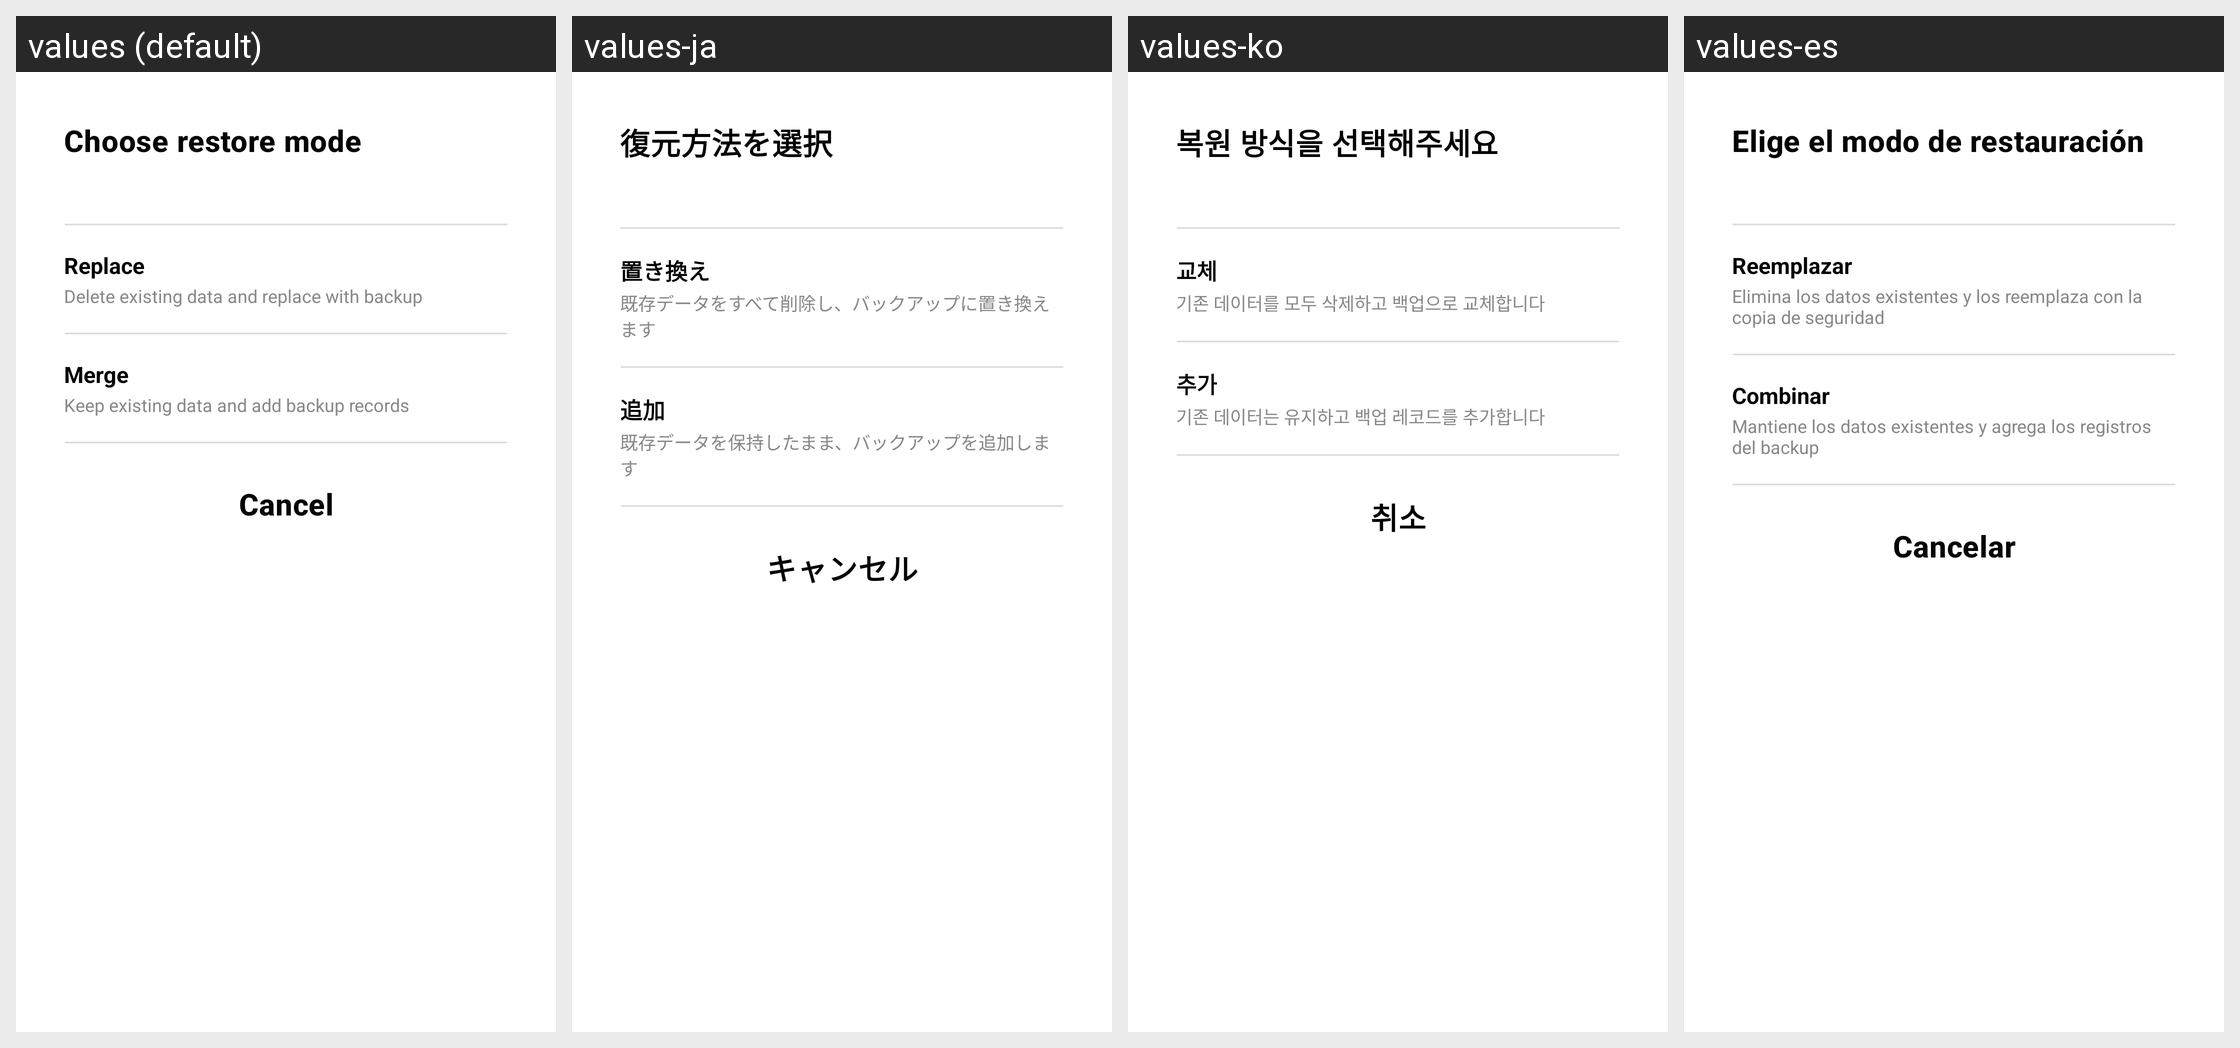

This grid shows one Android layout under several languages. Give, for every string resource on the screen, its name, the default text and each shown locale's text.
Android screen res/layout/dialog_restore_mode.xml rendered under 4 locales, left to right: values (default), values-ja, values-ko, values-es. Device: Nexus 5 (rendered at 1080×1920; each locale shown at half size, 540×960, under a caption strip naming it); theme Theme.PhotoRecord.NoActionBar.
Other locales in the repository, not shown: values-en, values-pt-rBR, values-zh-rTW.
Strings drawn on this screen, with the default value and each locale's value (text and hints the layout hard-codes, and strings that could not be matched under every locale, appear in the picture but are not listed):

datamgnt_restore_mode_title
  values: Choose restore mode
  values-ja: 復元方法を選択
  values-ko: 복원 방식을 선택해주세요
  values-es: Elige el modo de restauración

datamgnt_restore_mode_replace
  values: Replace
  values-ja: 置き換え
  values-ko: 교체
  values-es: Reemplazar

datamgnt_restore_mode_replace_desc
  values: Delete existing data and replace with backup
  values-ja: 既存データをすべて削除し、バックアップに置き換えます
  values-ko: 기존 데이터를 모두 삭제하고 백업으로 교체합니다
  values-es: Elimina los datos existentes y los reemplaza con la copia de seguridad

datamgnt_restore_mode_merge
  values: Merge
  values-ja: 追加
  values-ko: 추가
  values-es: Combinar

datamgnt_restore_mode_merge_desc
  values: Keep existing data and add backup records
  values-ja: 既存データを保持したまま、バックアップを追加します
  values-ko: 기존 데이터는 유지하고 백업 레코드를 추가합니다
  values-es: Mantiene los datos existentes y agrega los registros del backup

all_cancel
  values: Cancel
  values-ja: キャンセル
  values-ko: 취소
  values-es: Cancelar
